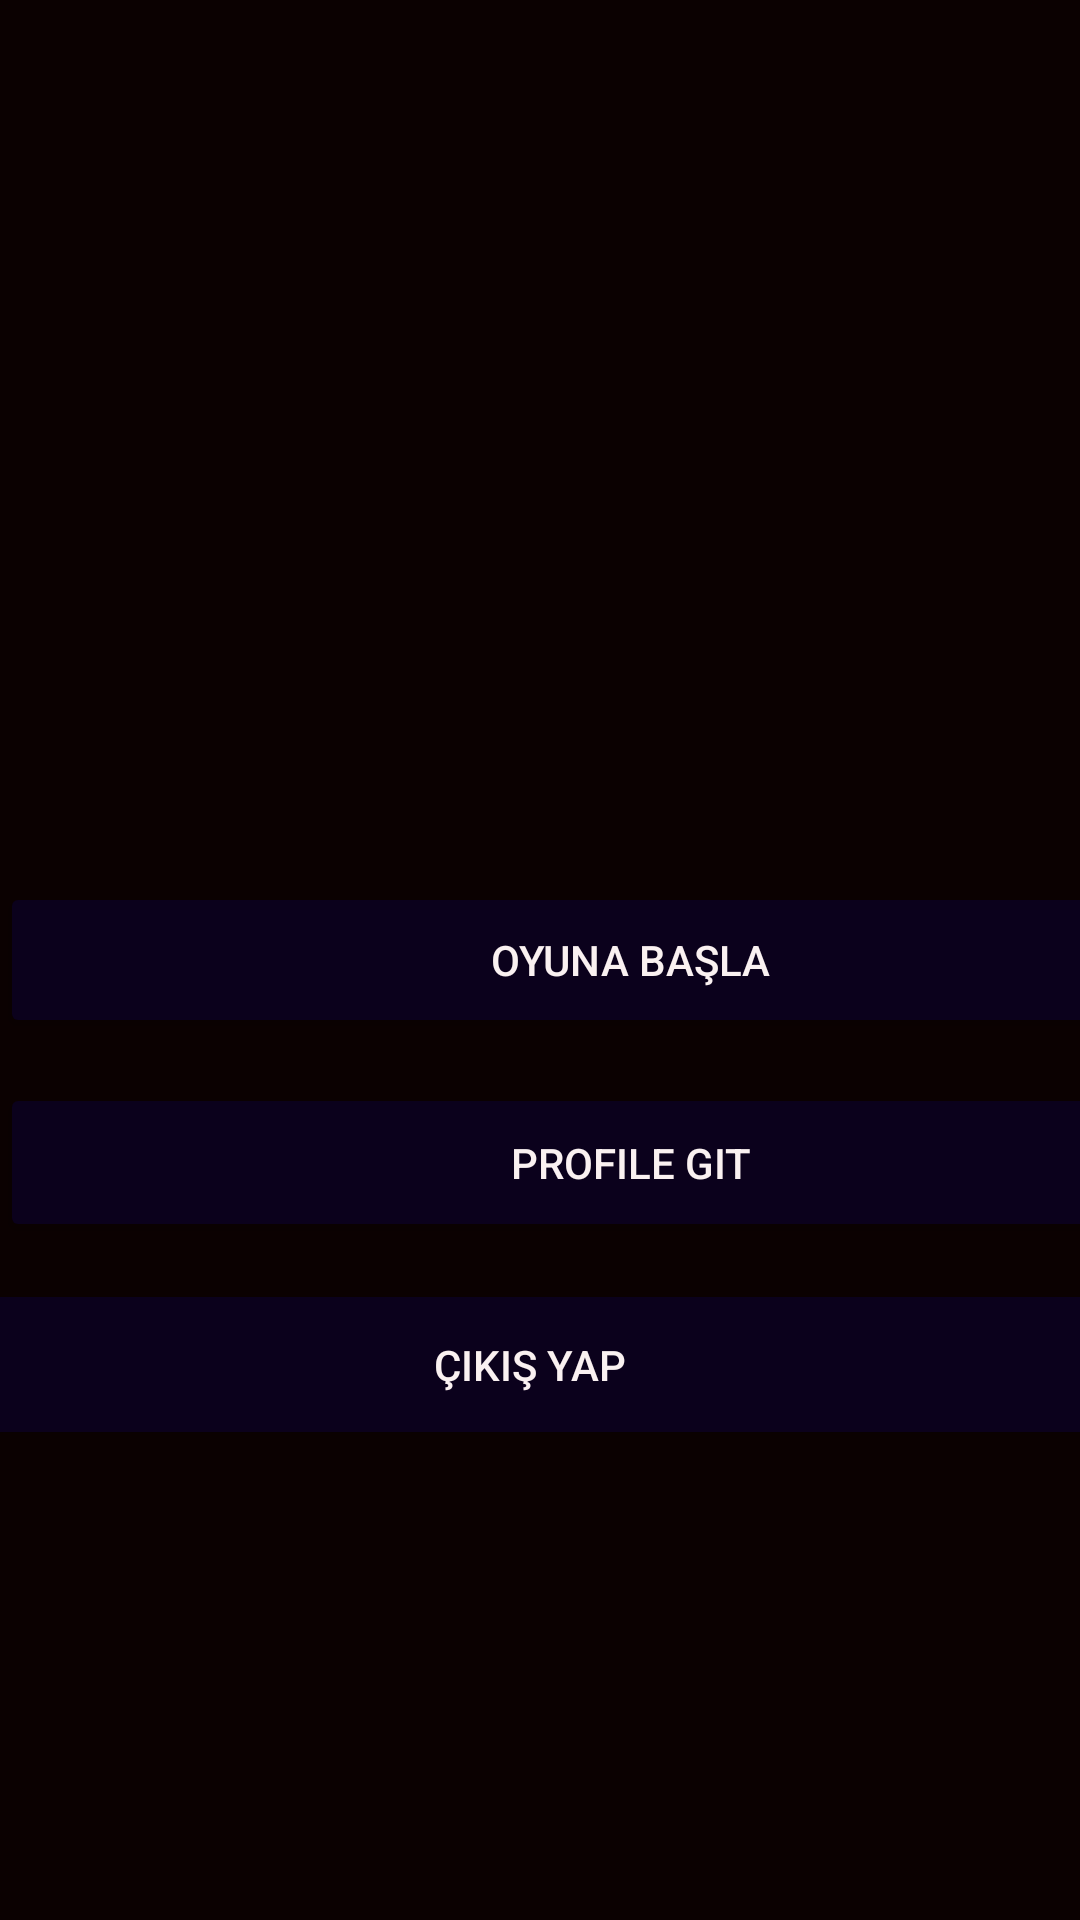

This screen was rendered from an Android layout file. Write that file and the resources it references.
<!-- AndroidManifest.xml: application theme Theme.Gameblack -->
<!-- res/layout/activity_menu.xml -->
<?xml version="1.0" encoding="utf-8"?>
<androidx.constraintlayout.widget.ConstraintLayout xmlns:android="http://schemas.android.com/apk/res/android"
    xmlns:app="http://schemas.android.com/apk/res-auto"
    xmlns:tools="http://schemas.android.com/tools"
    android:layout_width="match_parent"
    android:layout_height="match_parent"
    android:background="#0B0101"
    android:foreground="@mipmap/unnamed"
    android:foregroundGravity="fill_horizontal|top|left|center_vertical|clip_vertical|right"
    tools:context=".Menu">

    <Button
        android:id="@+id/button3"
        android:layout_width="420dp"
        android:layout_height="52dp"
        android:backgroundTint="#0B011C"
        android:onClick="startGame"
        android:text="Oyuna Başla"
        android:textColor="#FAF1F1"
        android:textColorHighlight="#D5BFBF"
        android:textColorHint="#E3E1E1"
        app:layout_constraintBottom_toBottomOf="parent"
        app:layout_constraintTop_toTopOf="parent"
        tools:layout_editor_absoluteX="-9dp" />

    <Button
        android:id="@+id/button4"
        android:layout_width="421dp"
        android:layout_height="53dp"
        android:backgroundTint="#0B011C"
        android:onClick="profile_Go"
        android:text="Profile Git"
        android:textColor="#FAF1F1"
        android:textColorHighlight="#D5BFBF"
        android:textColorHint="#E3E1E1"
        app:layout_constraintBottom_toBottomOf="parent"
        app:layout_constraintTop_toTopOf="parent"
        app:layout_constraintVertical_bias="0.615"
        tools:layout_editor_absoluteX="-8dp" />

    <Button
        android:id="@+id/button5"
        android:layout_width="407dp"
        android:layout_height="57dp"
        android:backgroundTint="#0B011C"
        android:onClick="back_menu"
        android:text="Çıkış Yap"
        android:textColor="#FAF1F1"
        android:textColorHighlight="#D5BFBF"
        android:textColorHint="#E3E1E1"
        app:layout_constraintBottom_toBottomOf="parent"
        app:layout_constraintEnd_toEndOf="parent"
        app:layout_constraintHorizontal_bias="0.586"
        app:layout_constraintStart_toStartOf="parent"
        app:layout_constraintTop_toTopOf="parent"
        app:layout_constraintVertical_bias="0.731" />
</androidx.constraintlayout.widget.ConstraintLayout>
<!-- resources referenced by this layout -->
<resources>
  <!-- mipmap unnamed: png bitmap (mipmap-hdpi, 322957 bytes) -->
  <style name="Theme.Gameblack" parent="Theme.MaterialComponents.DayNight.DarkActionBar">
          
          <item name="colorPrimary">@color/purple_500</item>
          <item name="colorPrimaryVariant">@color/purple_700</item>
          <item name="colorOnPrimary">@color/white</item>
          
          <item name="colorSecondary">@color/teal_200</item>
          <item name="colorSecondaryVariant">@color/teal_700</item>
          <item name="colorOnSecondary">@color/black</item>
          
          <item name="android:statusBarColor" tools:targetApi="l">?attr/colorPrimaryVariant</item>
          
      </style>
  <!-- not gathered from this repository: default colours our renderer supplied (Android Studio template values) -->
  <color name="purple_500">#FF6200EE</color>
  <color name="purple_700">#FF3700B3</color>
  <color name="teal_200">#FF03DAC5</color>
  <color name="teal_700">#FF018786</color>
  <color name="black">#FF000000</color>
  <color name="white">#FFFFFFFF</color>
</resources>
